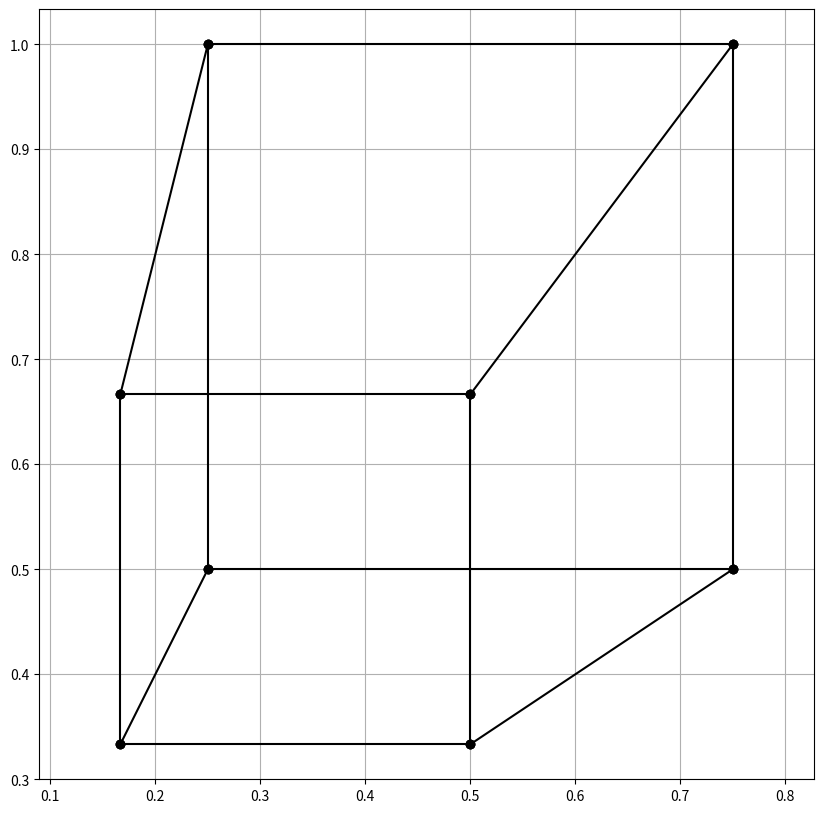

This chart was generated by the following Python code:
import numpy as np
vec = np.array

A= vec([1,1,1])
B = vec([-1,1,1])
C = vec([1,-1,1])
D = vec([-1,-1,1])
E = vec([1,1,-1])
F = vec([-1,1,-1])
G = vec([1,-1,-1])
H = vec([-1,-1,-1])

camera = vec([2,3,5])
Points = dict(zip("ABCDEFGH",[A,B,C,D,E,F,G,H]))

edges = ["AB","CD","EF","GH","AC","BD","EG","FH","AE","CG","BF","DH"]
points = {k:p- camera for k, p in Points.items()}

def pinhole(v):
    x,y,z =v
    return vec([x/z,y/z])

uvs ={k: pinhole(p) for k, p in points.items()}
import matplotlib.pyplot as plt
plt.figure(figsize=(10,10))
for a,b in edges:
    ua,va =uvs[a]
    ub,vb =uvs[b]
    plt.plot([ua,ub],[va,vb],"ko-")
plt.axis("equal")
plt.grid()
plt.show()